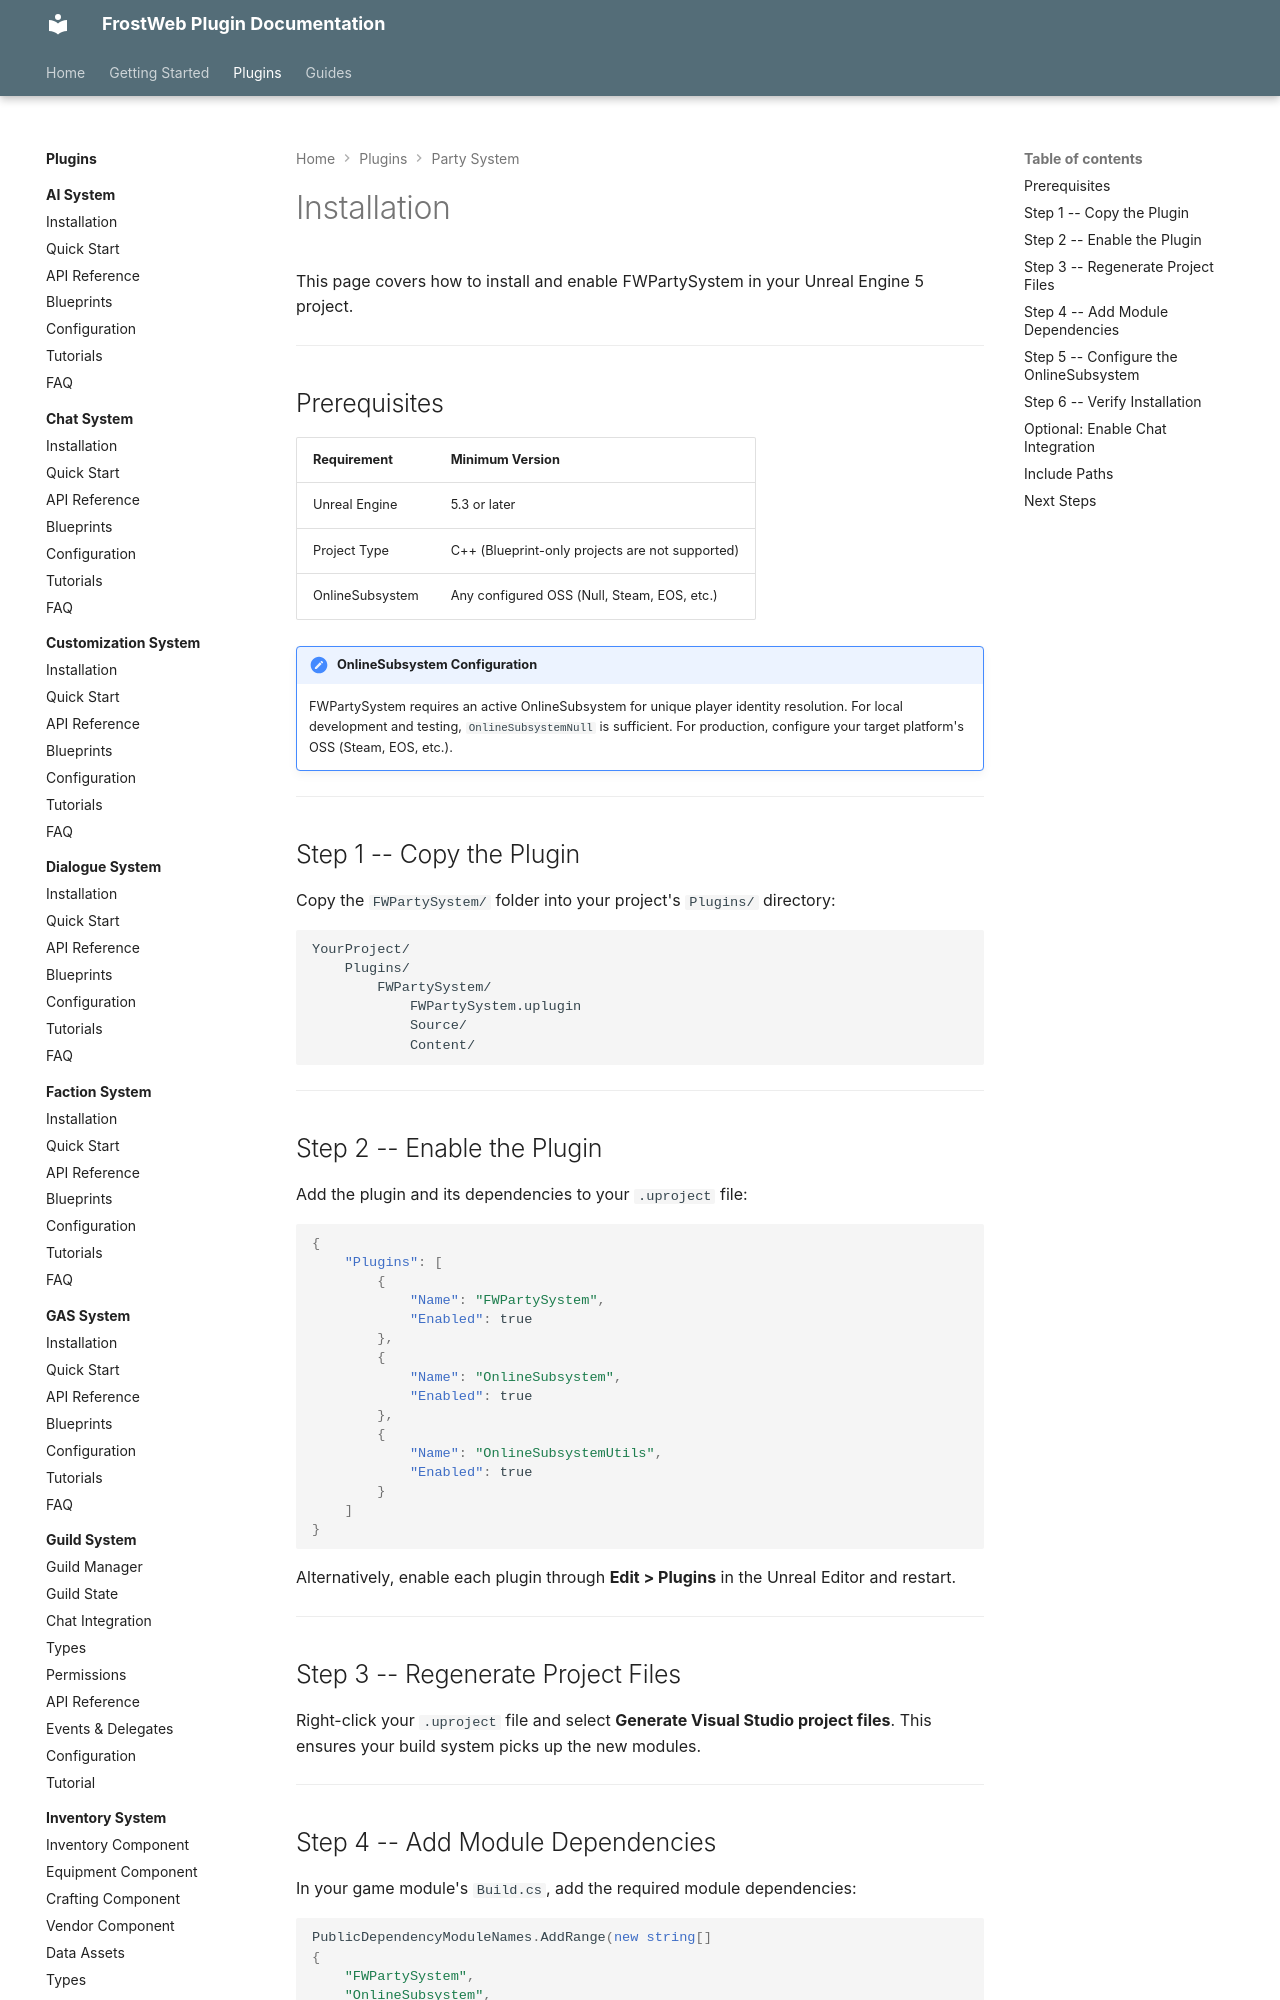

repository: FrostWeb-Studios/docs · page: latest/plugins/party-system/installation/index.html · generator: mkdocs

---
title: Installation - FWPartySystem
description: Install and configure the FWPartySystem plugin in your Unreal Engine 5 project.
---

# Installation

This page covers how to install and enable FWPartySystem in your Unreal Engine 5 project.

---

## Prerequisites

| Requirement | Minimum Version |
|---|---|
| Unreal Engine | 5.3 or later |
| Project Type | C++ (Blueprint-only projects are not supported) |
| OnlineSubsystem | Any configured OSS (Null, Steam, EOS, etc.) |

!!! note "OnlineSubsystem Configuration"
    FWPartySystem requires an active OnlineSubsystem for unique player identity resolution. For local development and testing, `OnlineSubsystemNull` is sufficient. For production, configure your target platform's OSS (Steam, EOS, etc.).

---

## Step 1 -- Copy the Plugin

Copy the `FWPartySystem/` folder into your project's `Plugins/` directory:

```
YourProject/
    Plugins/
        FWPartySystem/
            FWPartySystem.uplugin
            Source/
            Content/
```

---

## Step 2 -- Enable the Plugin

Add the plugin and its dependencies to your `.uproject` file:

```json
{
    "Plugins": [
        {
            "Name": "FWPartySystem",
            "Enabled": true
        },
        {
            "Name": "OnlineSubsystem",
            "Enabled": true
        },
        {
            "Name": "OnlineSubsystemUtils",
            "Enabled": true
        }
    ]
}
```

Alternatively, enable each plugin through **Edit > Plugins** in the Unreal Editor and restart.

---

## Step 3 -- Regenerate Project Files

Right-click your `.uproject` file and select **Generate Visual Studio project files**. This ensures your build system picks up the new modules.

---
